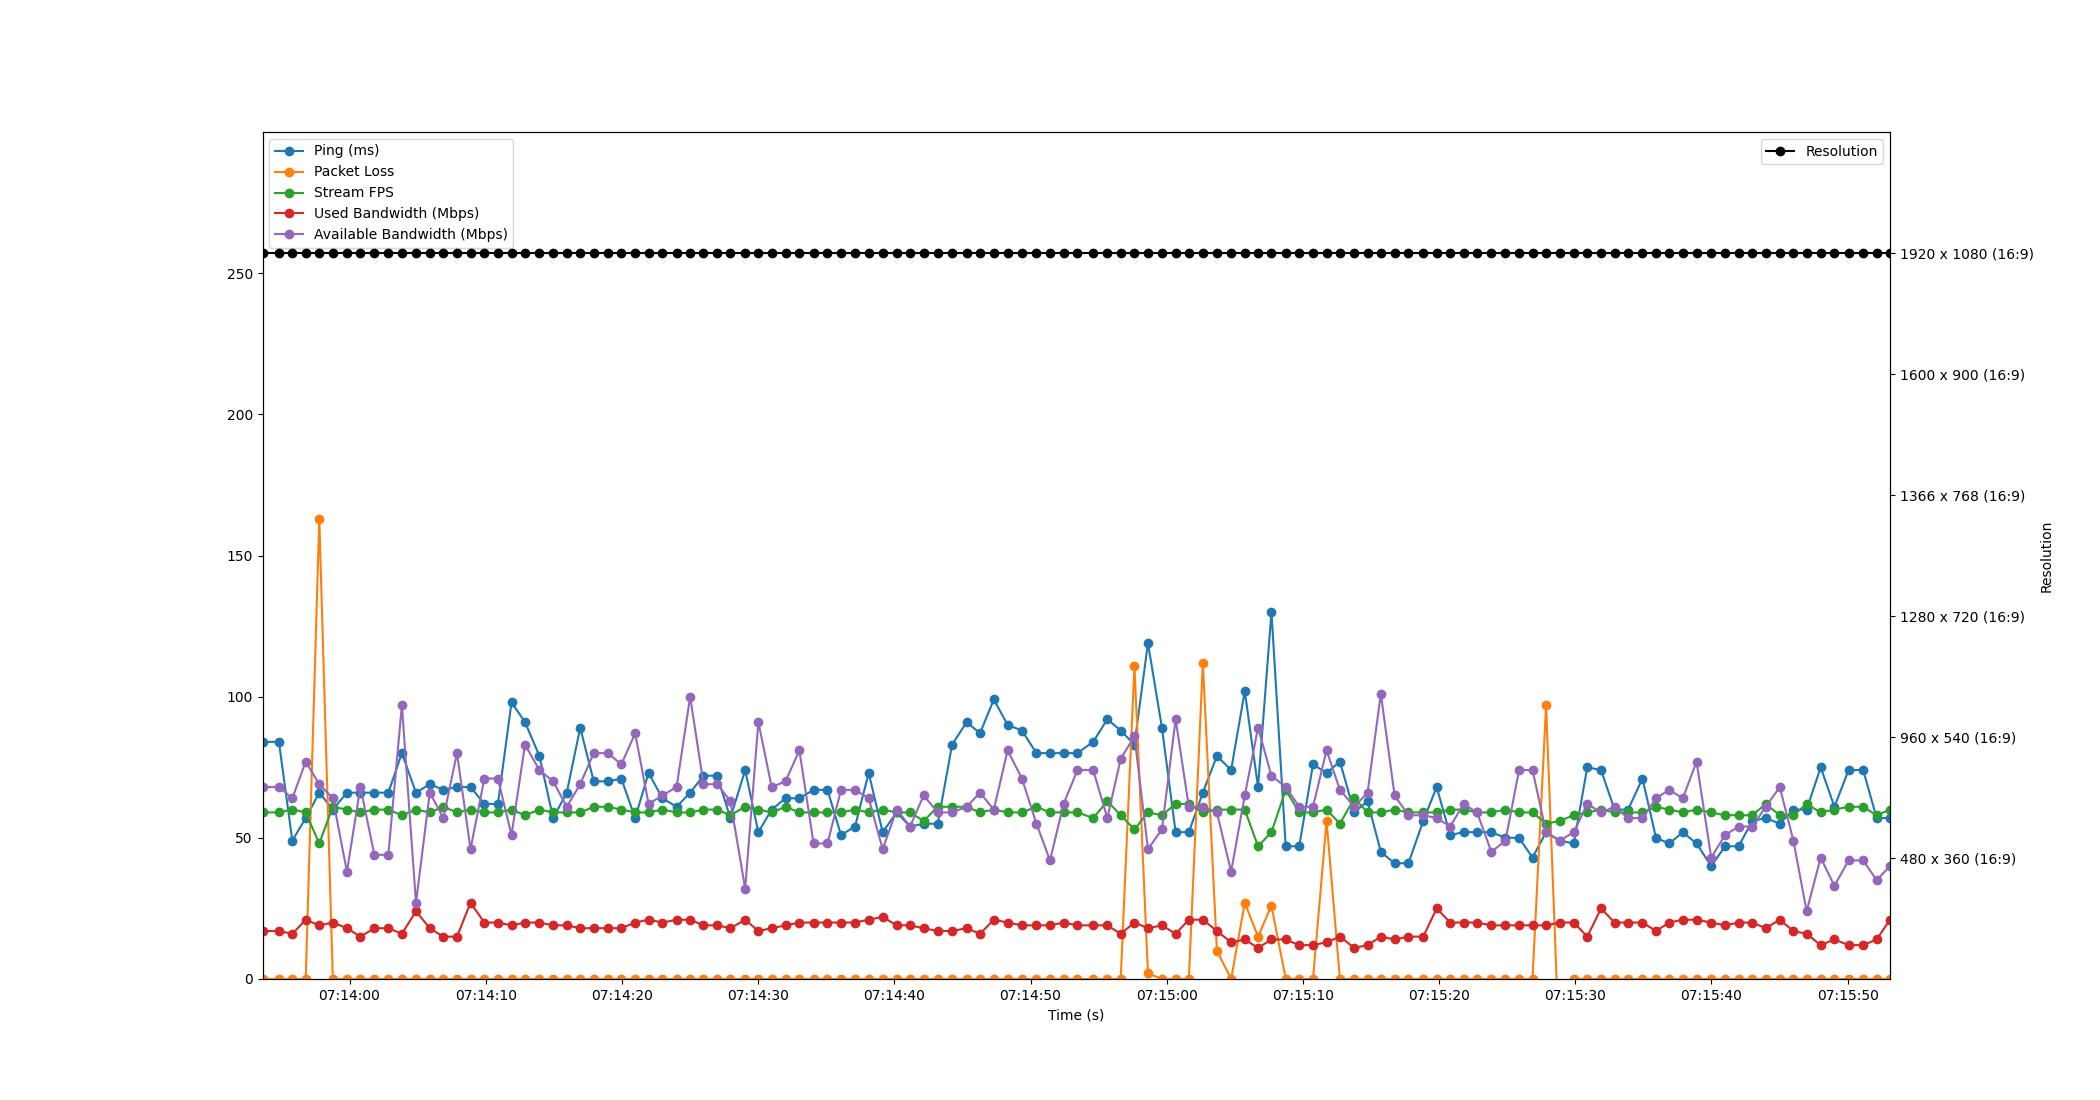

Data behind this chart, as committed beside it:
Time, Timestamp, Ping, Packet Loss, Stream FPS, Used Bandwidth, Resolution, Available Bandwidth
1.6689300537109375e-06, 2023-07-19 07:13:53.608115, 84, 0, 59, 17, 1920 x 1080 (16:9), 68
1.204, 2023-07-19 07:13:54.812511, 84, 0, 59, 17, 1920 x 1080 (16:9), 68
2.19, 2023-07-19 07:13:55.798508, 49, 0, 60, 16, 1920 x 1080 (16:9), 64
3.172, 2023-07-19 07:13:56.780222, 57, 0, 59, 21, 1920 x 1080 (16:9), 77
4.169, 2023-07-19 07:13:57.776774, 66, 163, 48, 19, 1920 x 1080 (16:9), 69
5.164, 2023-07-19 07:13:58.772084, 60, 0, 61, 20, 1920 x 1080 (16:9), 64
6.198, 2023-07-19 07:13:59.806478, 66, 0, 60, 18, 1920 x 1080 (16:9), 38
7.187, 2023-07-19 07:14:00.795574, 66, 0, 59, 15, 1920 x 1080 (16:9), 68
8.214, 2023-07-19 07:14:01.822484, 66, 0, 60, 18, 1920 x 1080 (16:9), 44
9.238, 2023-07-19 07:14:02.846515, 66, 0, 60, 18, 1920 x 1080 (16:9), 44
10.23, 2023-07-19 07:14:03.842007, 80, 0, 58, 16, 1920 x 1080 (16:9), 97
11.27, 2023-07-19 07:14:04.877089, 66, 0, 60, 24, 1920 x 1080 (16:9), 27
12.28, 2023-07-19 07:14:05.889857, 69, 0, 59, 18, 1920 x 1080 (16:9), 66
13.28, 2023-07-19 07:14:06.888019, 67, 0, 61, 15, 1920 x 1080 (16:9), 57
14.28, 2023-07-19 07:14:07.887929, 68, 0, 59, 15, 1920 x 1080 (16:9), 80
15.27, 2023-07-19 07:14:08.882527, 68, 0, 60, 27, 1920 x 1080 (16:9), 46
16.29, 2023-07-19 07:14:09.898554, 62, 0, 59, 20, 1920 x 1080 (16:9), 71
17.28, 2023-07-19 07:14:10.892597, 62, 0, 59, 20, 1920 x 1080 (16:9), 71
18.28, 2023-07-19 07:14:11.892029, 98, 0, 60, 19, 1920 x 1080 (16:9), 51
19.27, 2023-07-19 07:14:12.882503, 91, 0, 58, 20, 1920 x 1080 (16:9), 83
20.33, 2023-07-19 07:14:13.938707, 79, 0, 60, 20, 1920 x 1080 (16:9), 74
21.34, 2023-07-19 07:14:14.949914, 57, 0, 59, 19, 1920 x 1080 (16:9), 70
22.34, 2023-07-19 07:14:15.948120, 66, 0, 59, 19, 1920 x 1080 (16:9), 61
23.33, 2023-07-19 07:14:16.935959, 89, 0, 59, 18, 1920 x 1080 (16:9), 69
24.32, 2023-07-19 07:14:17.929932, 70, 0, 61, 18, 1920 x 1080 (16:9), 80
25.37, 2023-07-19 07:14:18.976629, 70, 0, 61, 18, 1920 x 1080 (16:9), 80
26.35, 2023-07-19 07:14:19.955675, 71, 0, 60, 18, 1920 x 1080 (16:9), 76
27.36, 2023-07-19 07:14:20.968737, 57, 0, 59, 20, 1920 x 1080 (16:9), 87
28.35, 2023-07-19 07:14:21.956493, 73, 0, 59, 21, 1920 x 1080 (16:9), 62
29.36, 2023-07-19 07:14:22.971257, 64, 0, 60, 20, 1920 x 1080 (16:9), 65
30.41, 2023-07-19 07:14:24.013480, 61, 0, 59, 21, 1920 x 1080 (16:9), 68
31.4, 2023-07-19 07:14:25.007784, 66, 0, 59, 21, 1920 x 1080 (16:9), 100
32.38, 2023-07-19 07:14:25.987759, 72, 0, 60, 19, 1920 x 1080 (16:9), 69
33.38, 2023-07-19 07:14:26.989697, 72, 0, 60, 19, 1920 x 1080 (16:9), 69
34.35, 2023-07-19 07:14:27.961600, 57, 0, 58, 18, 1920 x 1080 (16:9), 63
35.44, 2023-07-19 07:14:29.048693, 74, 0, 61, 21, 1920 x 1080 (16:9), 32
36.41, 2023-07-19 07:14:30.015939, 52, 0, 60, 17, 1920 x 1080 (16:9), 91
37.39, 2023-07-19 07:14:30.994497, 60, 0, 59, 18, 1920 x 1080 (16:9), 68
38.4, 2023-07-19 07:14:32.010522, 64, 0, 61, 19, 1920 x 1080 (16:9), 70
39.42, 2023-07-19 07:14:33.025420, 64, 0, 59, 20, 1920 x 1080 (16:9), 81
40.46, 2023-07-19 07:14:34.071950, 67, 0, 59, 20, 1920 x 1080 (16:9), 48
41.48, 2023-07-19 07:14:35.091964, 67, 0, 59, 20, 1920 x 1080 (16:9), 48
42.48, 2023-07-19 07:14:36.085732, 51, 0, 59, 20, 1920 x 1080 (16:9), 67
43.51, 2023-07-19 07:14:37.117449, 54, 0, 60, 20, 1920 x 1080 (16:9), 67
44.51, 2023-07-19 07:14:38.117898, 73, 0, 59, 21, 1920 x 1080 (16:9), 64
45.53, 2023-07-19 07:14:39.142141, 52, 0, 60, 22, 1920 x 1080 (16:9), 46
46.57, 2023-07-19 07:14:40.175831, 59, 0, 59, 19, 1920 x 1080 (16:9), 60
47.54, 2023-07-19 07:14:41.151845, 54, 0, 59, 19, 1920 x 1080 (16:9), 54
48.54, 2023-07-19 07:14:42.152285, 55, 0, 56, 18, 1920 x 1080 (16:9), 65
49.58, 2023-07-19 07:14:43.190484, 55, 0, 61, 17, 1920 x 1080 (16:9), 59
50.64, 2023-07-19 07:14:44.243812, 83, 0, 61, 17, 1920 x 1080 (16:9), 59
51.7, 2023-07-19 07:14:45.310503, 91, 0, 61, 18, 1920 x 1080 (16:9), 61
52.68, 2023-07-19 07:14:46.289034, 87, 0, 59, 16, 1920 x 1080 (16:9), 66
53.7, 2023-07-19 07:14:47.306225, 99, 0, 60, 21, 1920 x 1080 (16:9), 60
54.71, 2023-07-19 07:14:48.316128, 90, 0, 59, 20, 1920 x 1080 (16:9), 81
55.76, 2023-07-19 07:14:49.369871, 88, 0, 59, 19, 1920 x 1080 (16:9), 71
56.83, 2023-07-19 07:14:50.434578, 80, 0, 61, 19, 1920 x 1080 (16:9), 55
57.82, 2023-07-19 07:14:51.430179, 80, 0, 59, 19, 1920 x 1080 (16:9), 42
58.82, 2023-07-19 07:14:52.426486, 80, 0, 59, 20, 1920 x 1080 (16:9), 62
59.84, 2023-07-19 07:14:53.444986, 80, 0, 59, 19, 1920 x 1080 (16:9), 74
... 59 more rows
